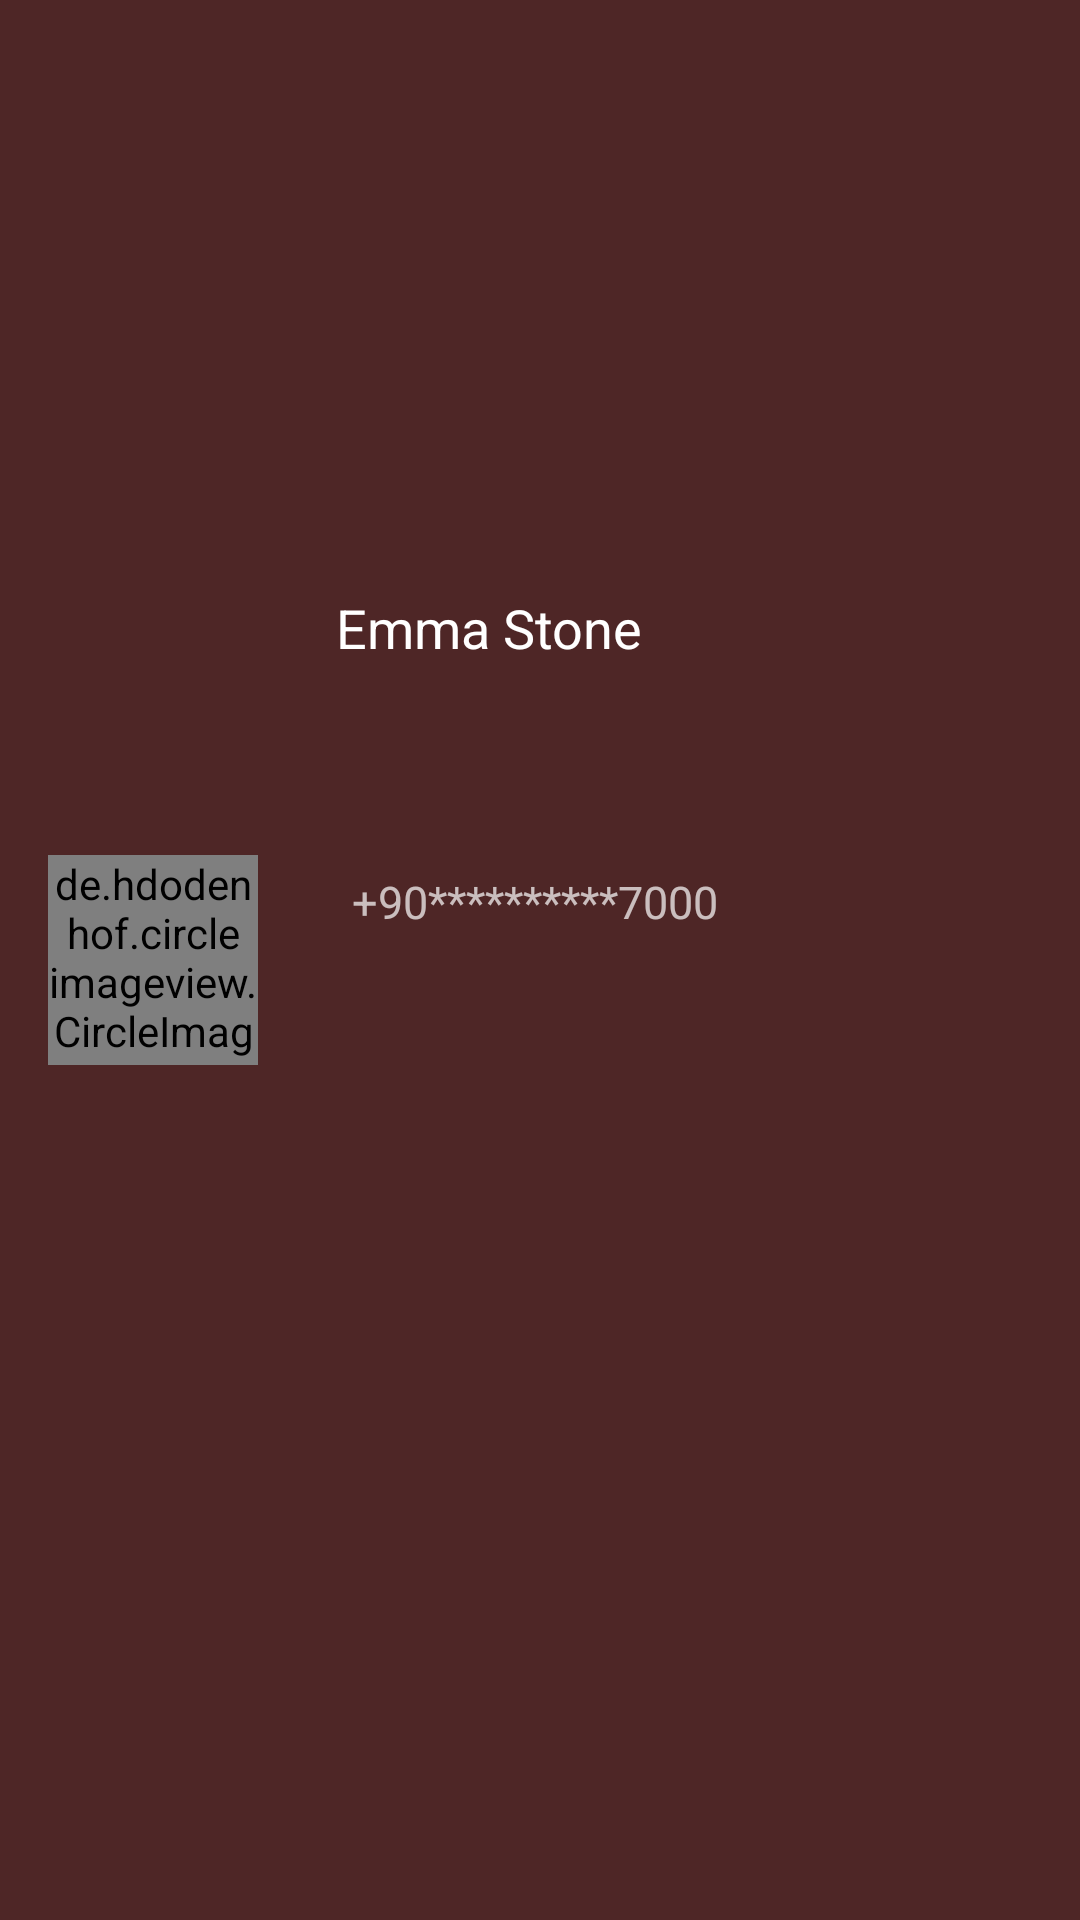

Produce the Android XML layout that renders to this screen, including the resource entries it uses.
<!-- AndroidManifest.xml: application theme Theme.CodeNexusMenu -->
<!-- res/layout/nav_header.xml -->
<?xml version="1.0" encoding="utf-8"?>
<androidx.constraintlayout.widget.ConstraintLayout xmlns:android="http://schemas.android.com/apk/res/android"
    xmlns:app="http://schemas.android.com/apk/res-auto"
    xmlns:tools="http://schemas.android.com/tools"
    android:layout_width="match_parent"
    android:layout_height="180dp"
    android:background="#4E2626"
    android:gravity="center_vertical"
    android:orientation="horizontal"
    android:padding="16dp"
    android:theme="@style/ThemeOverlay.AppCompat.Dark">

    <de.hdodenhof.circleimageview.CircleImageView
        android:id="@+id/profile_image"
        android:layout_width="70dp"
        android:layout_height="70dp"
        android:src="@mipmap/ic_launcher_round"
        app:civ_border_color="#FF000000"
        app:civ_border_width="1dp"
        app:layout_constraintBottom_toBottomOf="parent"
        app:layout_constraintEnd_toEndOf="parent"
        app:layout_constraintHorizontal_bias="0.0"
        app:layout_constraintStart_toStartOf="parent"
        app:layout_constraintTop_toTopOf="parent" />

    <TextView
        android:id="@+id/textView"
        android:layout_width="wrap_content"
        android:layout_height="wrap_content"
        android:layout_marginStart="24dp"
        android:padding="2dp"
        android:text="Emma Stone"
        android:textAppearance="@style/TextAppearance.AppCompat.Body1"
        android:textSize="18sp"
        app:layout_constraintBottom_toBottomOf="parent"
        app:layout_constraintStart_toEndOf="@+id/profile_image"
        app:layout_constraintTop_toTopOf="parent"
        app:layout_constraintVertical_bias="0.309" />

    <TextView
        android:layout_width="wrap_content"
        android:layout_height="wrap_content"
        android:padding="2dp"
        android:text="+90**********7000"
        android:textSize="15sp"
        app:layout_constraintBottom_toBottomOf="parent"
        app:layout_constraintEnd_toEndOf="parent"
        app:layout_constraintHorizontal_bias="0.222"
        app:layout_constraintStart_toEndOf="@+id/profile_image"
        app:layout_constraintTop_toBottomOf="@+id/textView"
        app:layout_constraintVertical_bias="0.173" />

</androidx.constraintlayout.widget.ConstraintLayout>











































<!-- resources referenced by this layout -->
<resources>
  <style name="Theme.CodeNexusMenu" parent="Theme.MaterialComponents.DayNight.DarkActionBar">
          
          <item name="colorPrimary">@color/purple_500</item>
          <item name="colorPrimaryVariant">@color/purple_700</item>
          <item name="colorOnPrimary">@color/white</item>
          
          <item name="colorSecondary">@color/teal_200</item>
          <item name="colorSecondaryVariant">@color/teal_700</item>
          <item name="colorOnSecondary">@color/black</item>
          
          <item name="android:statusBarColor">?attr/colorPrimaryVariant</item>
          
      </style>
  <!-- not gathered from this repository: default colours our renderer supplied (Android Studio template values) -->
  <color name="purple_500">#FF6200EE</color>
  <color name="purple_700">#FF3700B3</color>
  <color name="teal_200">#FF03DAC5</color>
  <color name="teal_700">#FF018786</color>
  <color name="black">#FF000000</color>
  <color name="white">#FFFFFFFF</color>
</resources>
